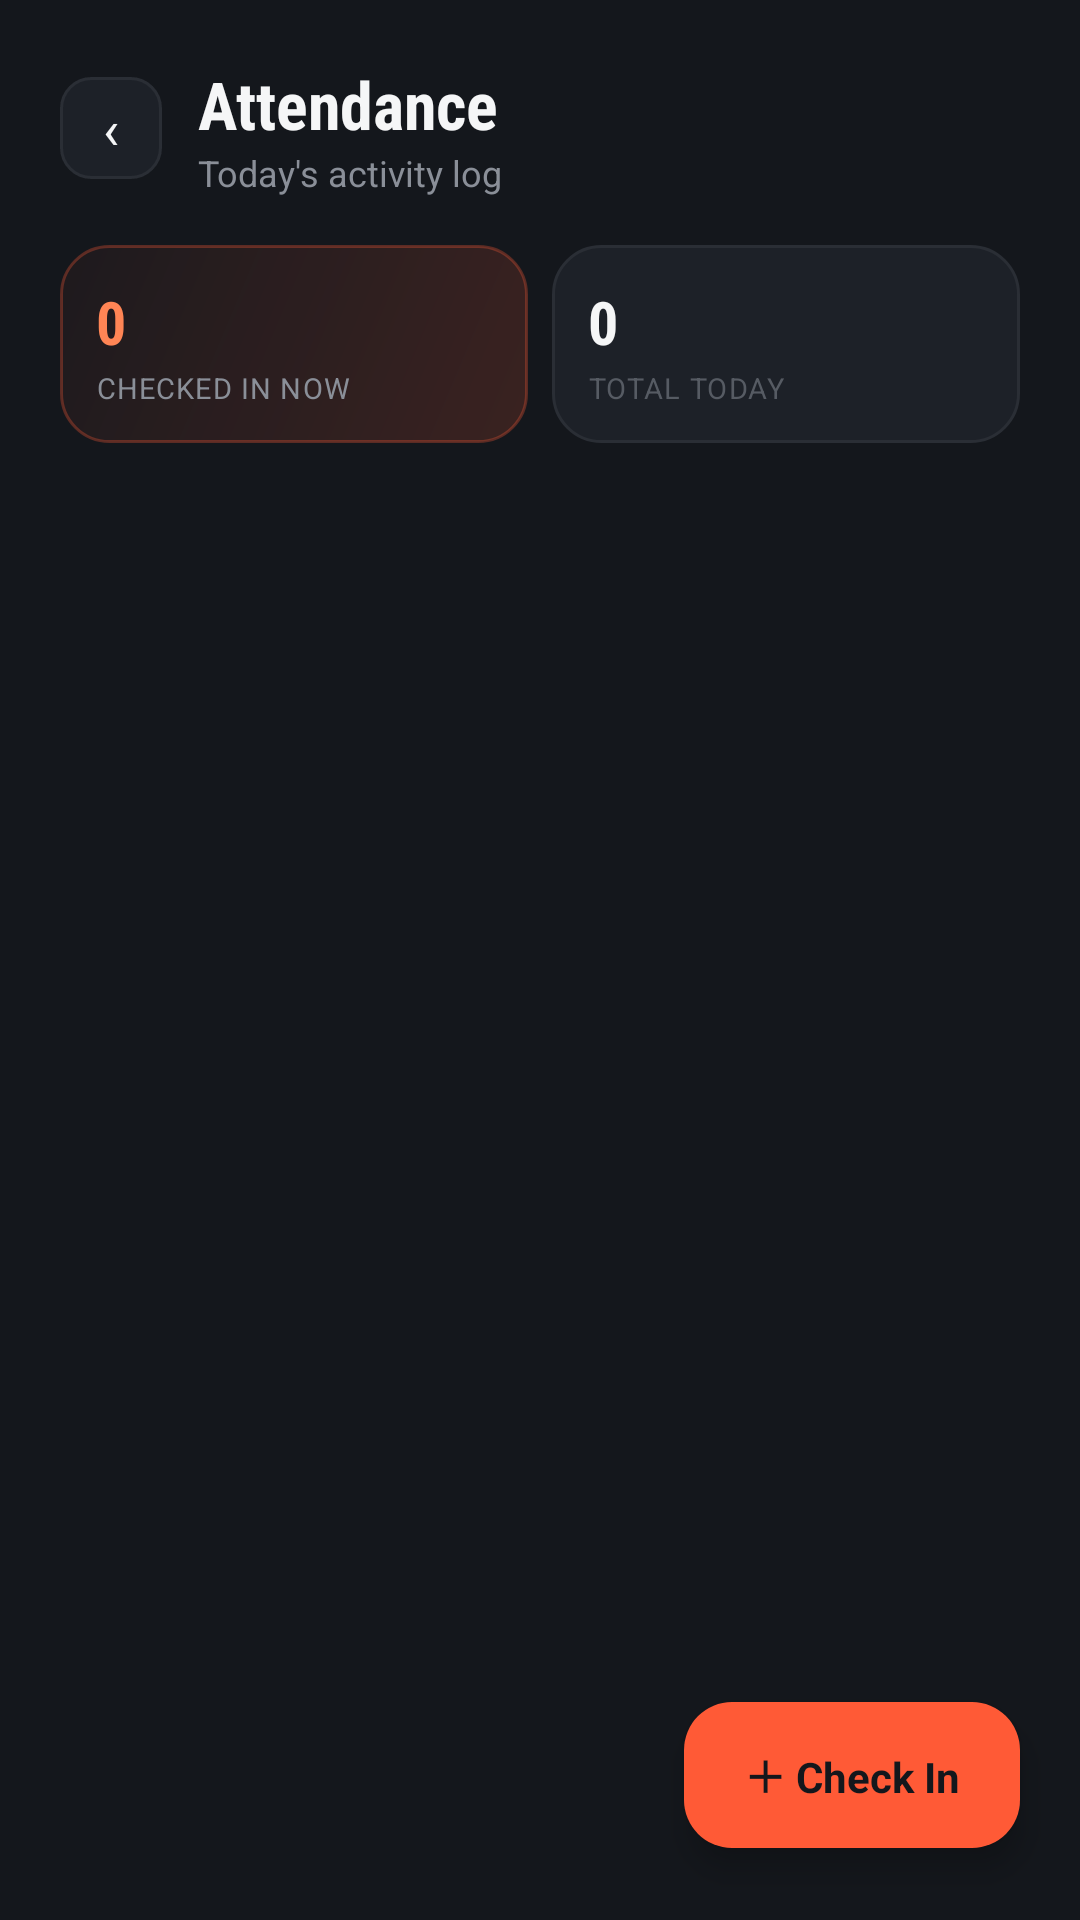

Android layout source for this screen:
<!-- AndroidManifest.xml: application theme Theme.GymMembershipSystem -->
<!-- res/layout/activity_attendance.xml -->
<?xml version="1.0" encoding="utf-8"?>
<androidx.constraintlayout.widget.ConstraintLayout
    xmlns:android="http://schemas.android.com/apk/res/android"
    xmlns:app="http://schemas.android.com/apk/res-auto"
    android:layout_width="match_parent"
    android:layout_height="match_parent"
    android:background="@color/bg_dark">

    <LinearLayout
        android:id="@+id/headerGroup"
        android:layout_width="0dp"
        android:layout_height="wrap_content"
        android:orientation="vertical"
        android:padding="20dp"
        android:paddingTop="50dp"
        app:layout_constraintStart_toStartOf="parent"
        app:layout_constraintEnd_toEndOf="parent"
        app:layout_constraintTop_toTopOf="parent">

        <LinearLayout
            android:layout_width="match_parent"
            android:layout_height="wrap_content"
            android:orientation="horizontal"
            android:gravity="center_vertical"
            android:layout_marginBottom="16dp">

            <TextView
                android:id="@+id/btnBack"
                android:layout_width="34dp"
                android:layout_height="34dp"
                android:background="@drawable/bg_back_chip"
                android:gravity="center"
                android:text="‹"
                android:textColor="@color/text_primary"
                android:textSize="18sp"
                android:clickable="true"
                android:focusable="true" />

            <LinearLayout
                android:layout_width="0dp"
                android:layout_height="wrap_content"
                android:layout_weight="1"
                android:orientation="vertical"
                android:layout_marginStart="12dp">

                <TextView
                    android:layout_width="wrap_content"
                    android:layout_height="wrap_content"
                    android:text="Attendance"
                    android:textColor="@color/text_primary"
                    android:textSize="22sp"
                    android:fontFamily="sans-serif-condensed"
                    android:textStyle="bold" />

                <TextView
                    android:layout_width="wrap_content"
                    android:layout_height="wrap_content"
                    android:text="Today's activity log"
                    android:textColor="@color/text_secondary"
                    android:textSize="12sp" />

            </LinearLayout>

        </LinearLayout>

        <LinearLayout
            android:layout_width="match_parent"
            android:layout_height="wrap_content"
            android:orientation="horizontal">

            <LinearLayout
                android:layout_width="0dp"
                android:layout_height="wrap_content"
                android:layout_weight="1"
                android:orientation="vertical"
                android:background="@drawable/bg_reports_card"
                android:padding="12dp"
                android:layout_marginEnd="8dp">

                <TextView
                    android:id="@+id/tvCheckedInNow"
                    android:layout_width="wrap_content"
                    android:layout_height="wrap_content"
                    android:text="0"
                    android:textColor="@color/accent_orange_light"
                    android:textSize="20sp"
                    android:fontFamily="sans-serif-condensed"
                    android:textStyle="bold" />

                <TextView
                    android:layout_width="wrap_content"
                    android:layout_height="wrap_content"
                    android:text="CHECKED IN NOW"
                    android:textColor="@color/text_secondary"
                    android:textSize="9.5sp"
                    android:letterSpacing="0.04"
                    android:layout_marginTop="2dp" />

            </LinearLayout>

            <LinearLayout
                android:layout_width="0dp"
                android:layout_height="wrap_content"
                android:layout_weight="1"
                android:orientation="vertical"
                android:background="@drawable/bg_card_dark"
                android:padding="12dp">

                <TextView
                    android:id="@+id/tvTotalToday"
                    android:layout_width="wrap_content"
                    android:layout_height="wrap_content"
                    android:text="0"
                    android:textColor="@color/text_primary"
                    android:textSize="20sp"
                    android:fontFamily="sans-serif-condensed"
                    android:textStyle="bold" />

                <TextView
                    android:layout_width="wrap_content"
                    android:layout_height="wrap_content"
                    android:text="TOTAL TODAY"
                    android:textColor="@color/text_muted"
                    android:textSize="9.5sp"
                    android:letterSpacing="0.04"
                    android:layout_marginTop="2dp" />

            </LinearLayout>

        </LinearLayout>

    </LinearLayout>

    <androidx.recyclerview.widget.RecyclerView
        android:id="@+id/recyclerAttendance"
        android:layout_width="0dp"
        android:layout_height="0dp"
        android:paddingStart="20dp"
        android:paddingEnd="20dp"
        android:paddingTop="14dp"
        android:paddingBottom="90dp"
        android:clipToPadding="false"
        app:layout_constraintStart_toStartOf="parent"
        app:layout_constraintEnd_toEndOf="parent"
        app:layout_constraintTop_toBottomOf="@id/headerGroup"
        app:layout_constraintBottom_toBottomOf="parent" />

    <TextView
        android:id="@+id/tvEmptyAttendance"
        android:layout_width="wrap_content"
        android:layout_height="wrap_content"
        android:text="No attendance records yet.\nTap + to check in a member."
        android:textAlignment="center"
        android:textColor="@color/text_muted"
        android:textSize="13sp"
        android:visibility="gone"
        app:layout_constraintStart_toStartOf="parent"
        app:layout_constraintEnd_toEndOf="parent"
        app:layout_constraintTop_toBottomOf="@id/headerGroup"
        app:layout_constraintBottom_toBottomOf="parent"
        app:layout_constraintVertical_bias="0.3" />

    <LinearLayout
        android:id="@+id/btnCheckIn"
        android:layout_width="wrap_content"
        android:layout_height="wrap_content"
        android:orientation="horizontal"
        android:gravity="center"
        android:background="@drawable/bg_fab"
        android:paddingStart="20dp"
        android:paddingEnd="20dp"
        android:paddingTop="14dp"
        android:paddingBottom="14dp"
        android:elevation="6dp"
        android:clickable="true"
        android:focusable="true"
        app:layout_constraintEnd_toEndOf="parent"
        app:layout_constraintBottom_toBottomOf="parent"
        android:layout_marginEnd="20dp"
        android:layout_marginBottom="24dp">

        <TextView
            android:layout_width="wrap_content"
            android:layout_height="wrap_content"
            android:text="＋ Check In"
            android:textColor="@color/bg_dark"
            android:textSize="14sp"
            android:textStyle="bold" />

    </LinearLayout>

</androidx.constraintlayout.widget.ConstraintLayout>
<!-- resources referenced by this layout -->
<resources>
  <color name="accent_orange_light">#FF8555</color>
  <color name="bg_dark">#14171C</color>
  <color name="text_muted">#565B63</color>
  <color name="text_primary">#F5F6F7</color>
  <color name="text_secondary">#8A8F98</color>
  <!-- drawable bg_back_chip (drawable) -->
  <?xml version="1.0" encoding="utf-8"?>
  <shape xmlns:android="http://schemas.android.com/apk/res/android" android:shape="rectangle">
      <solid android:color="@color/surface_dark" />
      <stroke android:width="1dp" android:color="@color/border_dark" />
      <corners android:radius="10dp" />
  </shape>
  <!-- drawable bg_card_dark (drawable) -->
  <?xml version="1.0" encoding="utf-8"?>
  <shape xmlns:android="http://schemas.android.com/apk/res/android" android:shape="rectangle">
      <solid android:color="@color/surface_dark" />
      <stroke android:width="1dp" android:color="@color/border_dark" />
      <corners android:radius="16dp" />
  </shape>
  <!-- drawable bg_fab (drawable) -->
  <?xml version="1.0" encoding="utf-8"?>
  <shape xmlns:android="http://schemas.android.com/apk/res/android" android:shape="rectangle">
      <solid android:color="@color/accent_orange" />
      <corners android:radius="16dp" />
  </shape>
  <!-- drawable bg_reports_card (drawable) -->
  <?xml version="1.0" encoding="utf-8"?>
  <shape xmlns:android="http://schemas.android.com/apk/res/android" android:shape="rectangle">
      <gradient
          android:type="linear"
          android:angle="135"
          android:startColor="@color/accent_orange_tint"
          android:endColor="#0AFF5A36" />
      <stroke android:width="1dp" android:color="@color/reports_border" />
      <corners android:radius="16dp" />
  </shape>
  <style name="Theme.GymMembershipSystem" parent="Base.Theme.GymMembershipSystem" />
  <color name="surface_dark">#1D2128</color>
  <color name="border_dark">#2A2E35</color>
  <color name="accent_orange">#FF5A36</color>
  <color name="accent_orange_tint">#29FF5A36</color>
  <color name="reports_border">#4DFF5A36</color>
  <style name="Base.Theme.GymMembershipSystem" parent="Theme.Material3.DayNight.NoActionBar">
          
          
      </style>
</resources>
